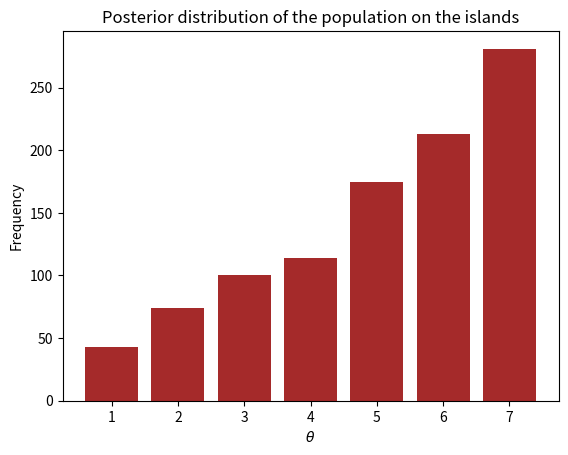

Python code for this plot:
import numpy as np
import matplotlib.pyplot as plt

import random

from typing import List

MAX_ISLAND = 7
SEED = 101

# real theta
real_theta: List[int] = [i for i in range(1, MAX_ISLAND + 1)]

# real population plot
plt.bar(real_theta, real_theta, color='blue')
plt.xlabel(r'$\theta$')
plt.ylabel(r'$P(\theta)$')
plt.title('The distribution of population on the islands')
plt.show()


def run_mcmc(rounds: int, seed: int, islands: List[int]) -> List[int]:
    '''
    Runs the random-walk simulation `rounds` times
    and returns the resulting posterior distribution
    '''
    np.random.seed(seed)
    random.seed(seed)

    current: int = random.choice(islands)   # start somewhere
    proposal: int = 0
    n: int = len(islands)
    posterior: List[int] = [0 for _ in range(n)]
    round_count: int = 0

    while round_count < rounds:
        # determine which direction to take
        proposal_string: str = random.choice(['left','right'])
        if proposal_string == 'right':
            proposal = current + 1
        elif proposal_string == 'left':
            proposal = current - 1

        # condition for edge cases
        if (proposal > n) or (proposal < 0):
            proposal = 0

        p_move: float = min((proposal / current), 1)
        roulette: float = random.uniform(0, 1)
        if (roulette > 0) and (roulette <= p_move):
            current = proposal
        posterior[current - 1] += 1

        round_count += 1

    return posterior

post = run_mcmc(rounds=1000, seed=SEED, islands=real_theta)

plt.bar([i for i in range(1, len(post) + 1)], post, color='brown')
plt.xlabel(r'$\theta$')
plt.ylabel('Frequency')
plt.title('Posterior distribution of the population on the islands')
plt.show()